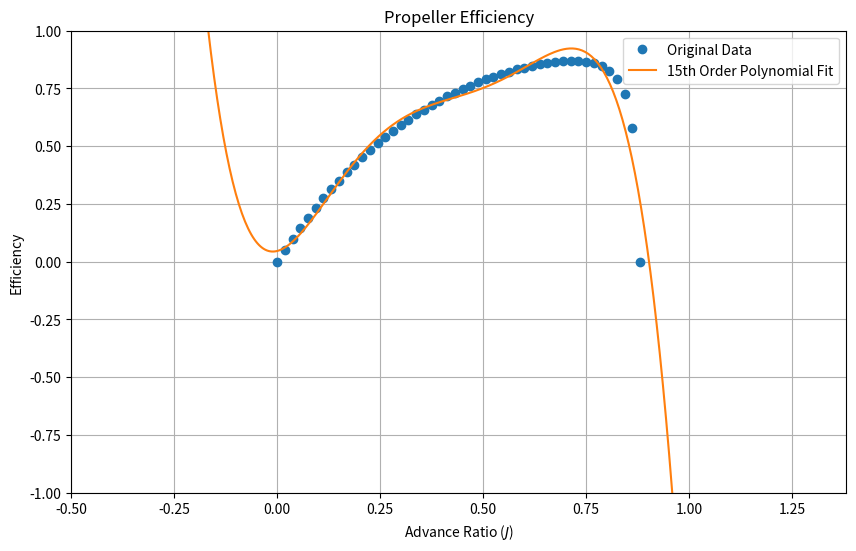

Reproduce this figure in Python.
import numpy as np
import matplotlib.pyplot as plt

# propeller diameter is 1.6 m

J = [
    0.01785714, 0.03571429, 0.05357143, 0.07142857, 0.08928571, 0.10714286,
    0.125, 0.14285714, 0.16071429, 0.17857143, 0.19642857, 0.21428571,
    0.23214286, 0.25, 0.26785714, 0.28571429, 0.30357143, 0.32142857,
    0.33928571, 0.35714286, 0.375, 0.39285714, 0.41071429, 0.42857143,
    0.44642857, 0.46428571, 0.48214286, 0.5, 0.51785714, 0.53571429,
    0.55357143, 0.57142857, 0.58928571, 0.60714286, 0.625, 0.64285714,
    0.66071429, 0.67857143, 0.69642857, 0.71428571, 0.73214286, 0.75,
    0.76785714, 0.78571429, 0.80357143, 0.82142857, 0.83928571, 0.85714286,
    0.875, 0.89285714, 0.91071429, 0.92857143, 0.94642857, 0.96428571,
    0.98214286, 1.0, 1.01785714, 1.03571429, 1.05357143, 1.07142857
]



eff = [
    0.05915038, 0.11558659, 0.16936015, 0.22052606, 0.26914243, 0.31527017,
    0.35897298, 0.40031568, 0.43936447, 0.47618648, 0.51084819, 0.54341613,
    0.57395401, 0.60252332, 0.62918193, 0.65398157, 0.6769681, 0.69817755,
    0.71763545, 0.73535201, 0.75131859, 0.76549979, 0.77782654, 0.78817943,
    0.7963704, 0.80210603, 0.80493168, 0.80413188, 0.79854485, 0.78617448,
    0.76336591, 0.7226753, 0.64633477, 0.47922336, -0.07676112, 11.58912973,
    1.91083444, 1.49040356, 1.34621077, 1.27548983, 1.23476453, 1.20910426,
    1.19203273, 1.18027759, 1.17201194, 1.16613953, 1.16197046, 1.15902912,
    1.15700645, 1.15567842, 1.15488305, 1.15450078, 1.15444187, 1.1546383,
    1.155037, 1.15559769, 1.15628827, 1.15708889, 1.15796668, 1.15891201
]

# propeller diameter is 1.52 m

J = [
    0.01879699, 0.03759398, 0.05639098, 0.07518797, 0.09398496, 0.11278195,
    0.13157895, 0.15037594, 0.16917293, 0.18796992, 0.20676692, 0.22556391,
    0.2443609, 0.26315789, 0.28195489, 0.30075188, 0.31954887, 0.33834586,
    0.35714286, 0.37593985, 0.39473684, 0.41353383, 0.43233083, 0.45112782,
    0.46992481, 0.4887218, 0.5075188, 0.52631579, 0.54511278, 0.56390977,
    0.58270677, 0.60150376, 0.62030075, 0.63909774, 0.65789474, 0.67669173,
    0.69548872, 0.71428571, 0.73308271, 0.7518797, 0.77067669, 0.78947368,
    0.80827068, 0.82706767, 0.84586466, 0.86466165, 0.88345865, 0.90225564,
    0.92105263, 0.93984962, 0.95864662, 0.97744361, 0.9962406, 1.01503759,
    1.03383459, 1.05263158, 1.07142857, 1.09022556, 1.10902256, 1.12781955
]


eff = [
    0.05955886, 0.11637408, 0.17049907, 0.22199082, 0.27090961, 0.31731859,
    0.36128352, 0.40287216, 0.44215286, 0.47919485, 0.51406841, 0.54684146,
    0.57758148, 0.60635237, 0.63321508, 0.6582252, 0.68143103, 0.70287318,
    0.72258152, 0.74057134, 0.75683925, 0.77135824, 0.78406627, 0.79485631,
    0.80355403, 0.80988511, 0.81342125, 0.81348382, 0.80895862, 0.7979328,
    0.7768597, 0.73844679, 0.66500263, 0.50009088, -0.0854262, 6.27273046,
    1.78626917, 1.43922115, 1.31528891, 1.25373688, 1.21819651, 1.1958613,
    1.18110697, 1.17106066, 1.16411316, 1.15929417, 1.15598434, 1.15376533,
    1.1523596, 1.15156717, 1.15124332, 1.15128125, 1.15160089, 1.15214147,
    1.15285602, 1.15370873, 1.15467214, 1.15572593, 1.15684349, 1.15801581
]


# Improving the realism of the BEM efficiency result (propeller diameter is 1.6 m)

J = [0,
    0.01785714, 0.03571429, 0.05357143, 0.07142857, 0.08928571, 0.10714286,
    0.125, 0.14285714, 0.16071429, 0.17857143, 0.19642857, 0.21428571,
    0.23214286, 0.25, 0.26785714, 0.28571429, 0.30357143, 0.32142857,
    0.33928571, 0.35714286, 0.375, 0.39285714, 0.41071429, 0.42857143,
    0.44642857, 0.46428571, 0.48214286, 0.5, 0.51785714, 0.53571429,
    0.55357143, 0.57142857, 0.58928571, 0.60714286, 0.625
]



eff = [0,
    0.05915038, 0.11558659, 0.16936015, 0.22052606, 0.26914243, 0.31527017,
    0.35897298, 0.40031568, 0.43936447, 0.47618648, 0.51084819, 0.54341613,
    0.57395401, 0.60252332, 0.62918193, 0.65398157, 0.6769681, 0.69817755,
    0.71763545, 0.73535201, 0.75131859, 0.76549979, 0.77782654, 0.78817943,
    0.7963704, 0.80210603, 0.80493168, 0.80413188, 0.79854485, 0.78617448,
    0.76336591, 0.7226753, 0.64633477, 0.47922336, 0.000
]


# Improving the realism of the BEM efficiency result (propeller diameter is 1.52 m)

J = [0.000,
    0.01879699, 0.03759398, 0.05639098, 0.07518797, 0.09398496, 0.11278195,
    0.13157895, 0.15037594, 0.16917293, 0.18796992, 0.20676692, 0.22556391,
    0.2443609, 0.26315789, 0.28195489, 0.30075188, 0.31954887, 0.33834586,
    0.35714286, 0.37593985, 0.39473684, 0.41353383, 0.43233083, 0.45112782,
    0.46992481, 0.4887218, 0.5075188, 0.52631579, 0.54511278, 0.56390977,
    0.58270677, 0.60150376, 0.62030075, 0.63909774, 0.65789474
]


eff = [0.000,
    0.05955886, 0.11637408, 0.17049907, 0.22199082, 0.27090961, 0.31731859,
    0.36128352, 0.40287216, 0.44215286, 0.47919485, 0.51406841, 0.54684146,
    0.57758148, 0.60635237, 0.63321508, 0.6582252, 0.68143103, 0.70287318,
    0.72258152, 0.74057134, 0.75683925, 0.77135824, 0.78406627, 0.79485631,
    0.80355403, 0.80988511, 0.81342125, 0.81348382, 0.80895862, 0.7979328,
    0.7768597, 0.73844679, 0.66500263, 0.50009088, 0.000
]

# propeller diameter is 1.52 m, pitch is 1.346 m

J = [0.000,
    0.01874766, 0.03749531, 0.05624297, 0.07499063, 0.09373828, 0.11248594,
    0.1312336,  0.14998125, 0.16872891, 0.18747657, 0.20622422, 0.22497188,
    0.24371954, 0.26246719, 0.28121485, 0.2999625,  0.31871016, 0.33745782,
    0.35620547, 0.37495313, 0.39370079, 0.41244844, 0.4311961,  0.44994376,
    0.46869141, 0.48743907, 0.50618673, 0.52493438, 0.54368204, 0.5624297,
    0.58117735, 0.59992501, 0.61867267, 0.63742032, 0.65616798, 0.67491564,
    0.69366329, 0.71241095, 0.73115861, 0.74990626, 0.76865392, 0.78740157,
    0.80614923, 0.82489689, 0.84364454, 0.8623922,  0.88113986]

eff = [0.000,
        0.05066336, 0.09929375, 0.14592944, 0.19061103, 0.23338125, 0.27428488,
        0.31336851, 0.35068013, 0.38626937, 0.42018657, 0.45248358, 0.48321171,
        0.51242301, 0.54017017, 0.56650397, 0.59147658, 0.61513809, 0.63753735,
        0.65872229, 0.67873928, 0.69763355, 0.71544374, 0.732212,   0.74797312,
        0.76276091, 0.776604,   0.78952665, 0.80154821, 0.81268147, 0.82293242,
        0.83229563, 0.84075536, 0.84828156, 0.85482226, 0.86029943, 0.86459484,
        0.86753653, 0.86886971, 0.86821151, 0.86495917, 0.85814345, 0.84611525,
        0.82579236, 0.79077725, 0.72533662, 0.57750443, 0.00000000]

Jmax = max(J)

# Fit a 15th order polynomial
polynomial_coefficients = np.polyfit(J, eff, 5)
polynomial_expression = np.poly1d(polynomial_coefficients)

# # Set the print precision to 16 significant digits
np.set_printoptions(precision=16)
print(polynomial_coefficients)

# polynomial_coefficients = [-2.67438907e+08,  1.24592095e+09, -2.61422244e+09,  3.26408269e+09,
#                            -2.69939288e+09,  1.55737948e+09, -6.43083806e+08,  1.91878929e+08,
#                            -4.12570203e+07,  6.30205417e+06, -6.65243868e+05,  4.63408791e+04,
#                            -1.97163351e+03,  4.07222763e+01,  2.85202480e+00,  2.45521078e-05]
# # improving significant figures
# polynomial_coefficients = [-2.6743890653121743e+08,  1.2459209493015354e+09, -2.6142224426932373e+09,
#                             3.2640826865733147e+09, -2.6993928791204376e+09,  1.5573794758376265e+09,
#                            -6.4308380623244667e+08,  1.9187892870937729e+08, -4.1257020279518954e+07,
#                             6.3020541739022173e+06, -6.6524386816298915e+05,  4.6340879054777324e+04,
#                            -1.9716335106041690e+03,  4.0722276272755224e+01,  2.8520248036777662e+00,
#                             2.4552107788622379e-05]
# polynomial_expression = np.poly1d(polynomial_coefficients)

polynomial_coefficients = [-2.5162505287317768e+02,  3.5739712390881306e+02, -1.7659295608329072e+02,
                            3.2577623277903101e+01,  5.3932820682034999e-01,  3.7218972929306204e-02]

polynomial_coefficients = [-6.2488040647582864e+01,  1.2029855562514737e+02, -8.0155951548989478e+01,
                            1.9742625027929112e+01,  4.4711017865478048e-01,  4.6476147646879323e-02]


# print(polynomial_expression)

# Generate values for plotting the 15th order polynomial fit
# J_fit = np.linspace(min(J), Jmax, 500)
J_fit = np.linspace(-0.5, Jmax+0.5, 500)
eff_fit = polynomial_expression(J_fit)

# eff_fit = (-2.6743890653121743e+08 * J_fit**15 +
#        1.2459209493015354e+09 * J_fit**14 -
#        2.6142224426932373e+09 * J_fit**13 +
#        3.2640826865733147e+09 * J_fit**12 -
#        2.6993928791204376e+09 * J_fit**11 +
#        1.5573794758376265e+09 * J_fit**10 -
#        6.4308380623244667e+08 * J_fit**9 +
#        1.9187892870937729e+08 * J_fit**8 -
#        4.1257020279518954e+07 * J_fit**7 +
#        6.3020541739022173e+06 * J_fit**6 -
#        6.6524386816298915e+05 * J_fit**5 +
#        4.6340879054777324e+04 * J_fit**4 -
#        1.9716335106041690e+03 * J_fit**3 +
#        4.0722276272755224e+01 * J_fit**2 +
#        2.8520248036777662 * J_fit +
#        2.4552107788622379e-05)


eff_fit = (-2.5162505287317768e+02 * J_fit**5 +
       3.5739712390881306e+02 * J_fit**4 +
       -1.7659295608329072e+02 * J_fit**3 +
       3.2577623277903101e+01 * J_fit**2 +
       5.3932820682034999e-01 * J_fit +
       3.7218972929306204e-02)

eff_fit = (-6.2488040647582864e+01 * J_fit**5 +
       1.2029855562514737e+02 * J_fit**4 +
       -8.0155951548989478e+01 * J_fit**3 +
       1.9742625027929112e+01 * J_fit**2 +
       4.4711017865478048e-01 * J_fit +
       4.6476147646879323e-02)


# eff = -2.674389e+08*J**15 + 1.245921e+09*J**14 - 2.614223e+09*J**13 + 3.264083e+09*J**12 - 2.699393e+09*J**11 
#        + 1.557380e+09*J**10 - 6.430839e+08*J**9 + 1.918789e+08*J**8 - 4.125702e+07*J**7 + 6.302055e+06*J**6 
#        - 6.652439e+05*J**5 + 4.634088e+04*J**4 - 1.971634e+03*J**3 + 4.072228e+01*J**2 + 2.852025e+00*J + 2.455536e-05

# eff_fit_15th = (
#     -2.674389e+08*J**15 + 1.245921e+09*J**14 - 2.614223e+09*J**13 + 3.264083e+09*J**12 - 2.699393e+09*J**11 +
#     1.557380e+09*J**10 - 6.430839e+08*J**9 + 1.918789e+08*J**8 - 4.125702e+07*J**7 + 6.302055e+06*J**6 -
#     6.652439e+05*J**5 + 4.634088e+04*J**4 - 1.971634e+03*J**3 + 4.072228e+01*J**2 + 2.852025e+00*J + 2.455536e-05
# )

# eff_fit_15th = (
#     -2.67438907e+08*J**15 + 1.24592095e+09*J**14 - 2.61422244e+09*J**13 + 3.26408269e+09*J**12 - 2.69939288e+09*J**11 +
#     1.55737948e+09*J**10 - 6.43083806e+08*J**9 + 1.91878929e+08*J**8 - 4.12570203e+07*J**7 + 6.30205417e+06*J**6 -
#     6.65243868e+05*J**5 + 4.63408791e+04*J**4 - 1.97163351e+03*J**3 + 4.07222763e+01*J**2 + 2.85202480e+00*J + 2.45521078e-05
# )

# eff_fit_15th = (
#     -2.67438907e+08*J_fit**15 + 1.24592095e+09*J_fit**14 - 2.61422244e+09*J_fit**13 + 3.26408269e+09*J_fit**12 - 2.69939288e+09*J_fit**11 +
#     1.55737948e+09*J_fit**10 - 6.43083806e+08*J_fit**9 + 1.91878929e+08*J_fit**8 - 4.12570203e+07*J_fit**7 + 6.30205417e+06*J_fit**6 -
#     6.65243868e+05*J_fit**5 + 4.63408791e+04*J_fit**4 - 1.97163351e+03*J_fit**3 + 4.07222763e+01*J_fit**2 + 2.85202480e+00*J_fit + 2.45521078e-05
# )

# Plot the original data
plt.figure(figsize=(10, 6))
plt.plot(J, eff, 'o', label='Original Data')

# Plot the 15th order polynomial fit
plt.plot(J_fit, eff_fit, '-', label='15th Order Polynomial Fit')

plt.title('Propeller Efficiency')
plt.xlabel('Advance Ratio ($J$)')
plt.ylabel('Efficiency')
plt.axis([-0.5, Jmax+0.5, -1, 1])
plt.legend()
plt.grid(True)
plt.show()

# plt.figure()
# plt.plot(J, eff)
# plt.title('Propeller Efficiency')
# plt.xlabel('Advance Ratio ($J$)')
# plt.ylabel('Efficiency')
# plt.axis([0, Jmax, 0, 1])
# plt.show()

# # Plot results
# fig, ax1 = plt.subplots()

# ax1.set_xlabel('Advance Ratio ($J$)')
# ax1.set_ylabel('$C_t$', color='tab:blue')
# line1, = ax1.plot(J, t, color='tab:blue', label='$C_t$')
# ax1.tick_params(axis='y', labelcolor='tab:blue')

# ax2 = ax1.twinx()
# ax2.set_ylabel('$C_q$', color='tab:red')
# line2, = ax2.plot(J, q, color='tab:red', label='$C_q$')
# ax2.tick_params(axis='y', labelcolor='tab:red')

# plt.title('Thrust and Torque Coefficients')

# # Create a single legend for both lines from different axes
# lines = [line1, line2]
# labels = [line.get_label() for line in lines]
# ax1.legend(lines, labels, loc='upper right')

# fig.tight_layout()
# plt.show()

